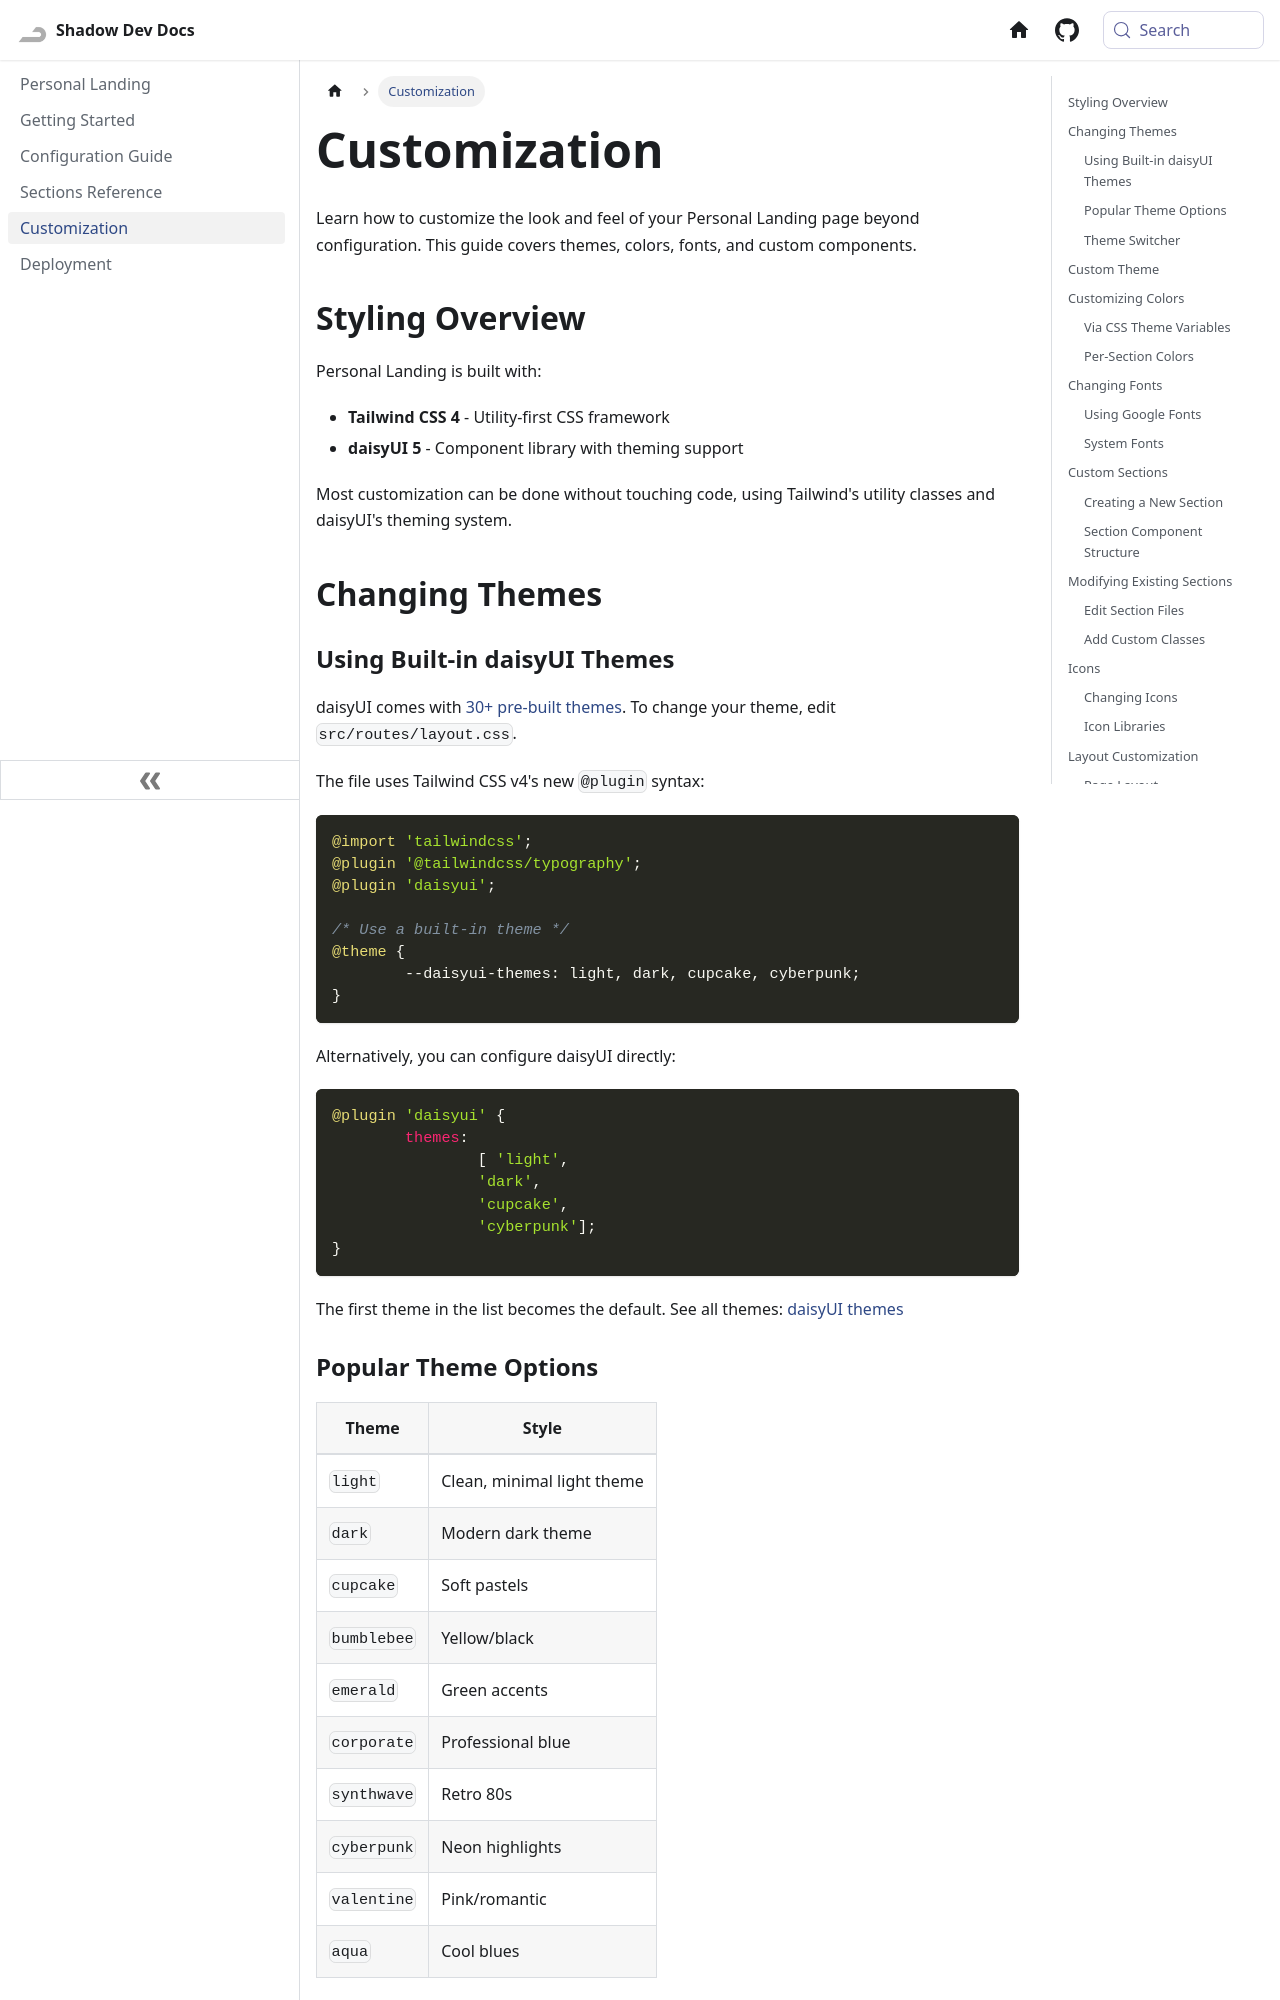

repository: Shadow-Develops/docusaurus · page: personalLanding/customization.html · generator: docusaurus

---
sidebar_position: 4
---

# Customization

Learn how to customize the look and feel of your Personal Landing page beyond configuration. This guide covers themes, colors, fonts, and custom components.

## Styling Overview

Personal Landing is built with:

- **Tailwind CSS 4** - Utility-first CSS framework
- **daisyUI 5** - Component library with theming support

Most customization can be done without touching code, using Tailwind's utility classes and daisyUI's theming system.

## Changing Themes

### Using Built-in daisyUI Themes

daisyUI comes with [30+ pre-built themes](https://daisyui.com/docs/themes/). To change your theme, edit `src/routes/layout.css`.

The file uses Tailwind CSS v4's new `@plugin` syntax:

```css
@import 'tailwindcss';
@plugin '@tailwindcss/typography';
@plugin 'daisyui';

/* Use a built-in theme */
@theme {
	--daisyui-themes: light, dark, cupcake, cyberpunk;
}
```

Alternatively, you can configure daisyUI directly:

```css
@plugin 'daisyui' {
	themes:
		[ 'light',
		'dark',
		'cupcake',
		'cyberpunk'];
}
```

The first theme in the list becomes the default. See all themes: [daisyUI themes](https://daisyui.com/docs/themes/)

### Popular Theme Options

| Theme       | Style                      |
| ----------- | -------------------------- |
| `light`     | Clean, minimal light theme |
| `dark`      | Modern dark theme          |
| `cupcake`   | Soft pastels               |
| `bumblebee` | Yellow/black               |
| `emerald`   | Green accents              |
| `corporate` | Professional blue          |
| `synthwave` | Retro 80s                  |
| `cyberpunk` | Neon highlights            |
| `valentine` | Pink/romantic              |
| `aqua`      | Cool blues                 |
